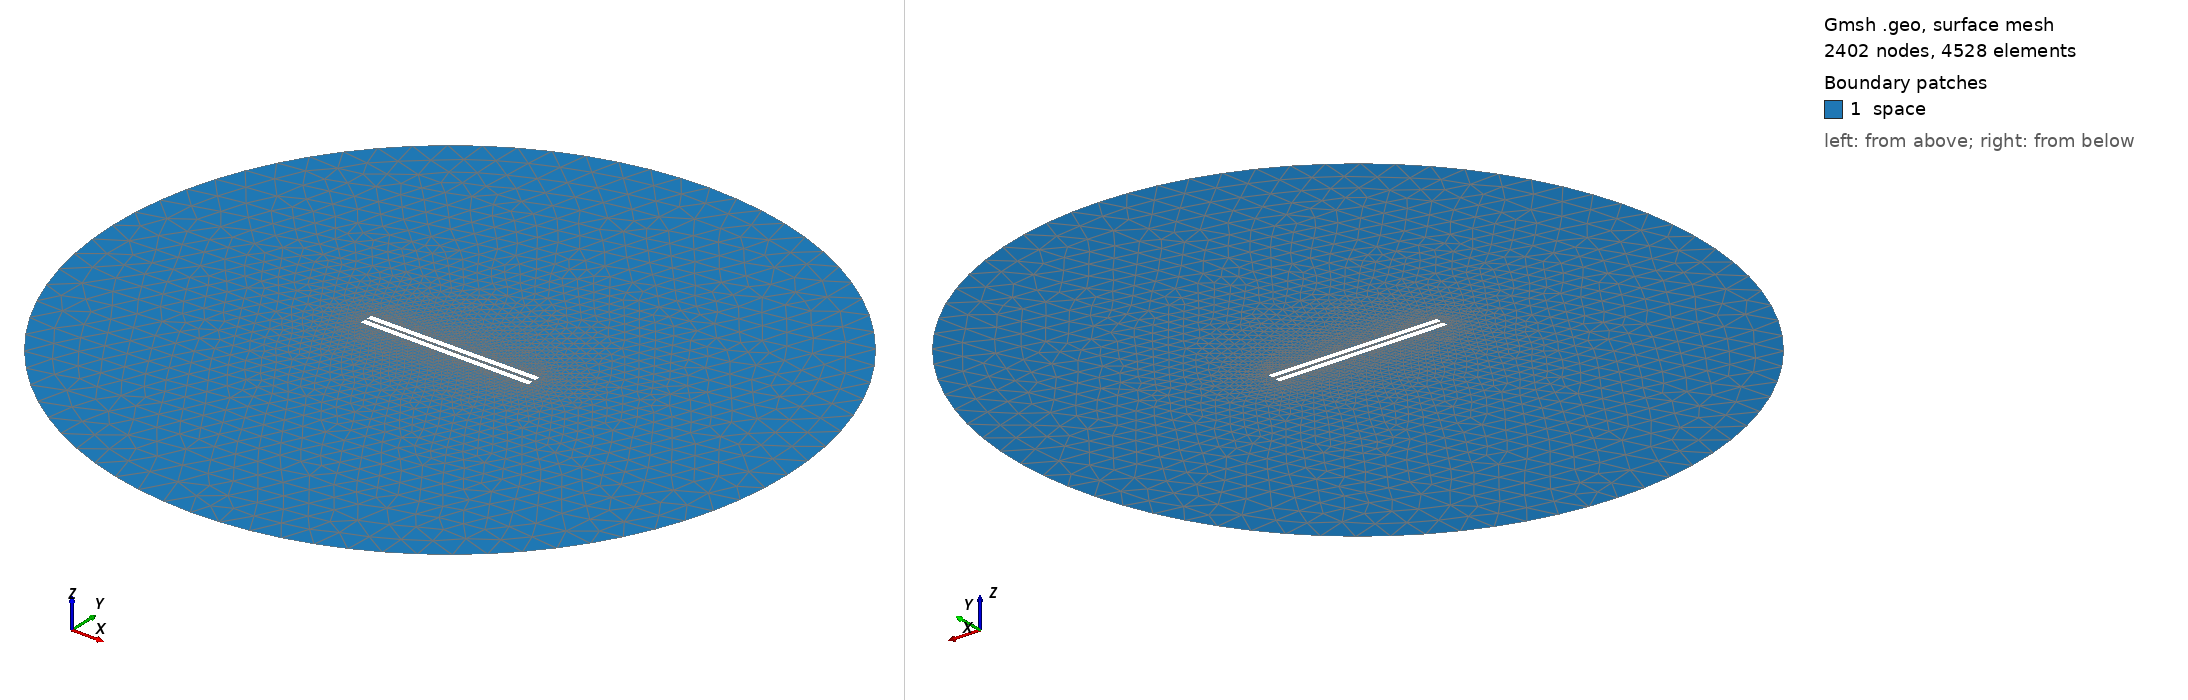

Gmsh geometry script, surface-meshed: 2402 nodes, 4528 surface elements. Boundary patches (legend numbers): 1 space. Left view from above one corner, right view from below the opposite corner. Legend entries are the model's physical surfaces. The drawing asked Gmsh for element sizes between 1% and 20% of the model's largest extent; the script's own settings can give other sizes.

=== 544.geo (drawn) ===
// Set the geometry kernel
SetFactory("OpenCASCADE");

//---------------------------------------
// Rectangles
//---------------------------------------

// Rectangle 1 (top)
Point(1) = {-49.62222222222222, 0.9722222222222222, 0, 1.0};
Point(2) = {49.62222222222222, 0.9722222222222222, 0, 1.0};
Point(3) = {49.62222222222222, 4.216666666666667, 0, 1.0};
Point(4) = {-49.62222222222222, 4.216666666666667, 0, 1.0};

Line(1) = {1, 2};
Line(2) = {2, 3};
Line(3) = {3, 4};
Line(4) = {4, 1};

Line Loop(1) = {1, 2, 3, 4};
Plane Surface(1) = {1};

Rotate { {0, 0, 1}, {0,  0.9722222222222222,  0}, 0.006 } {
  Surface{1};
}

// Rectangle 2 (bottom)
Point(5) = {-49.62222222222222, -0.9722222222222222, 0, 1.0};
Point(6) = {49.62222222222222, -0.9722222222222222, 0, 1.0};
Point(7) = {49.62222222222222, -4.216666666666667, 0, 1.0};
Point(8) = {-49.62222222222222, -4.216666666666667, 0, 1.0};

Line(5) = {5, 6};
Line(6) = {6, 7};
Line(7) = {7, 8};
Line(8) = {8, 5};

Line Loop(2) = {5, 6, 7, 8};
Plane Surface(2) = {2}; 


//---------------------------------------
// Circle
//---------------------------------------

// Define points
Point(9) = {0, 0, 0};        // Center
Point(10) = {200, 0, 0};     // Start point
Point(11) = {0, 200, 0};     // 90 degrees
Point(12) = {-200, 0, 0};    // 180 degrees
Point(13) = {0, -200, 0};    // 270 degrees

// Define circle arcs (each needs start, center, end)
Circle(9) = {10, 9, 11};
Circle(10) = {11, 9, 12};
Circle(11) = {12, 9, 13};
Circle(12) = {13, 9, 10};

// Define curve loop and surface if needed
Curve Loop(3) = {9, 10, 11, 12};
Surface(3) = {3};

// Subtract Rectangles from Circle
BooleanDifference{ Surface{3}; Delete; }{ Surface{1}; Surface{2}; Delete; }

//---------------------------------------
// Transfinite Lines and Surface
//---------------------------------------
Transfinite Line {1, 3} = 50 Using Progression 1;
Transfinite Line {2, 4} = 2 Using Progression 1;
Transfinite Line {5, 7} = 50 Using Progression 1;
Transfinite Line {6, 8} = 2 Using Progression 1;
Transfinite Line {9, 10, 11, 12} = 20 Using Progression 1;

//---------------------------------------
// Define Physical Groups
//---------------------------------------                

//--- Physical Curves
// Physical groups for boundaries
Physical Line("force_segment", 10) = {1};
Physical Line("upper_plate", 11) = {2, 3, 4};
Physical Line("lower_plate", 12) = {5, 6, 7, 8};
Physical Line("boundary", 20) = {9, 10, 11, 12};

//--- Physical Surfaces
Physical Surface("space", 30) = {3};

//---------------------------------------
// 6. Generate the Mesh
//---------------------------------------
Mesh 2;  // 2D mesh generation
